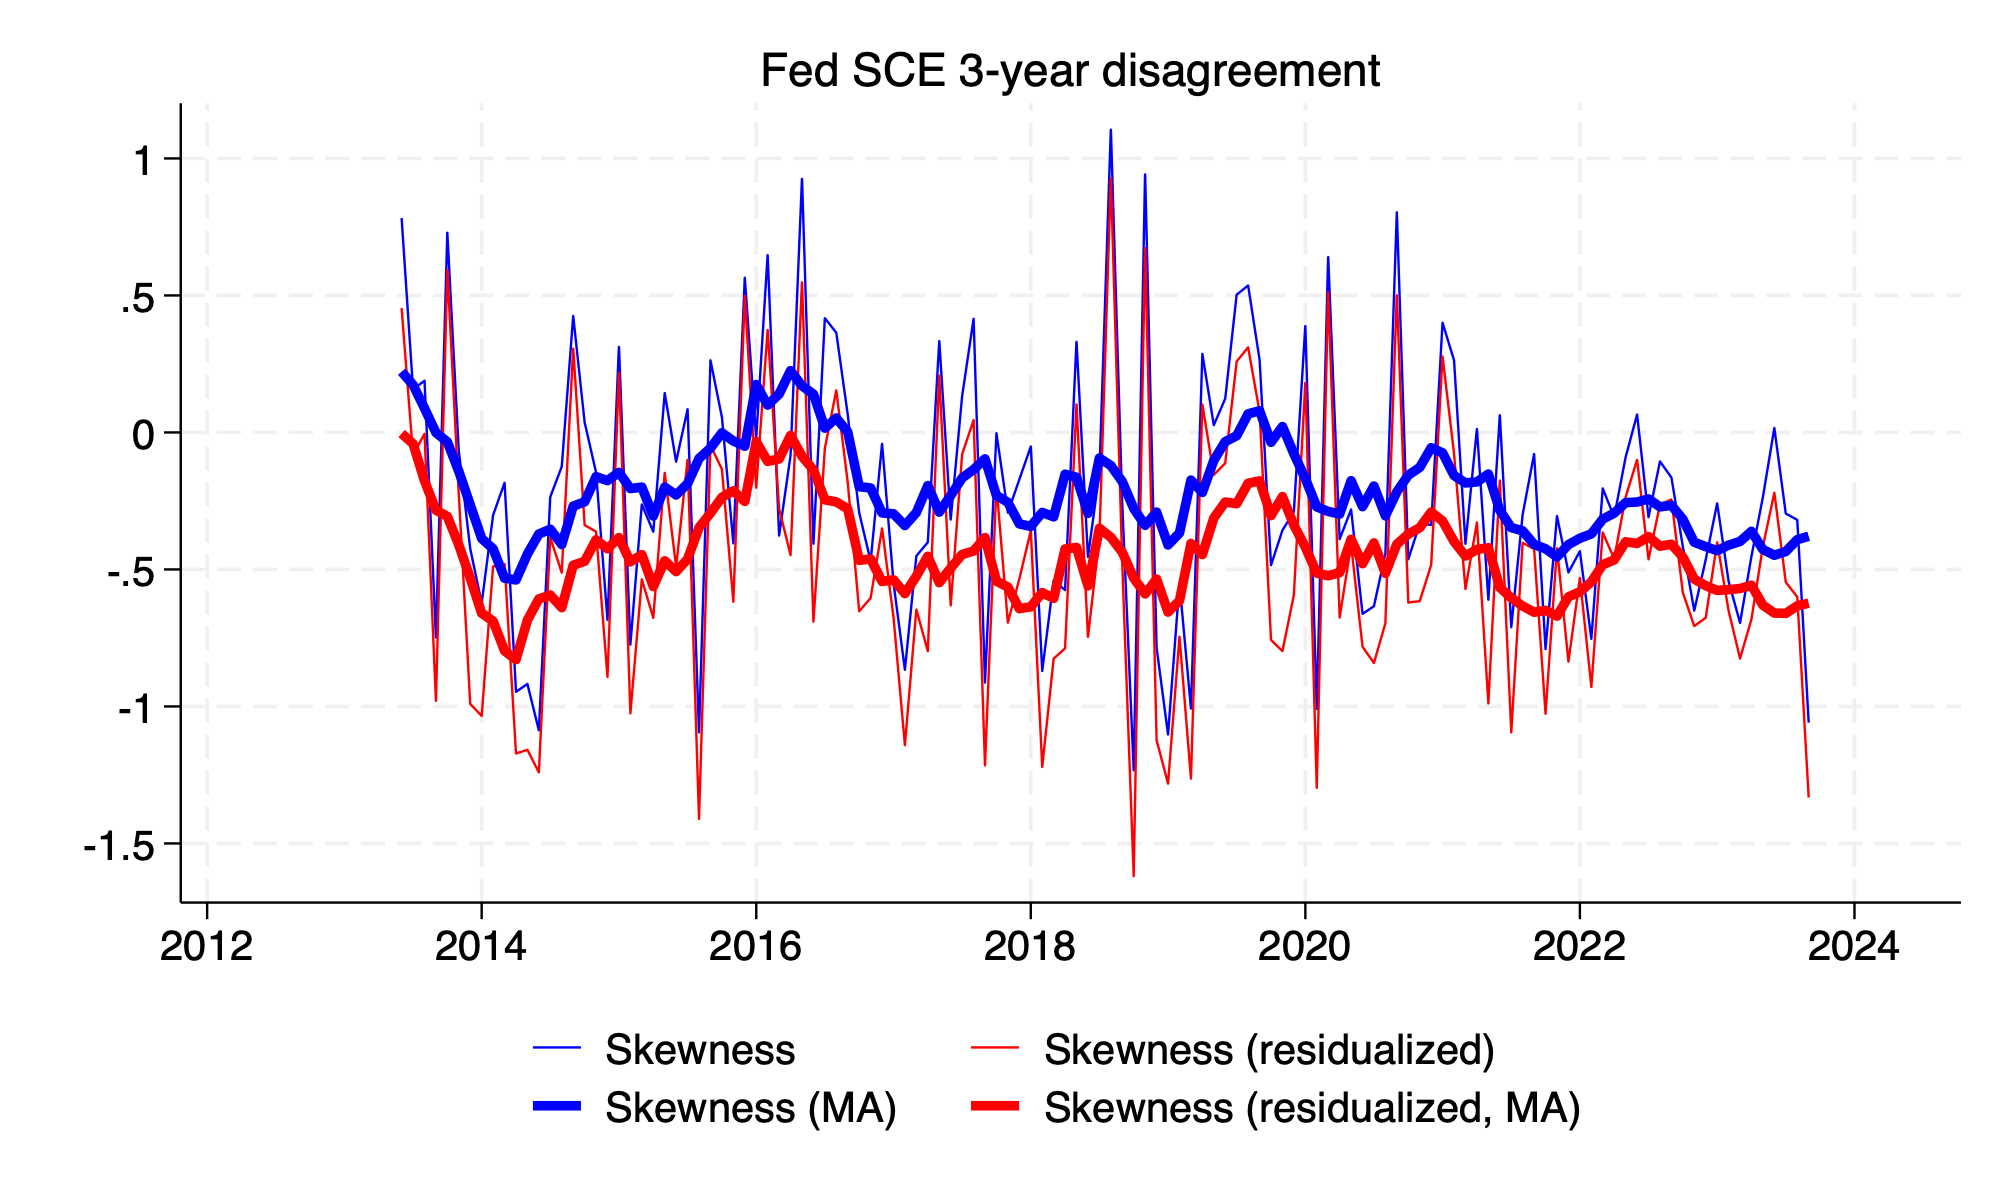

The data file committed next to this chart (first rows):
date, skew_lt_sce, skew_resid_lt_sce, skew_lt_sce_ma, skew_resid_lt_sce_ma
2013m1, , , , 
2013m2, , , , 
2013m3, , , , 
2013m4, , , , 
2013m5, , , , 
2013m6, 0.7827, 0.4541, 0.2219, -0.003943
2013m7, 0.1569, -0.08202, 0.1738, -0.04067
2013m8, 0.189, -0.004816, 0.08836, -0.1764
2013m9, -0.7481, -0.9796, -0.0006204, -0.2836
2013m10, 0.729, 0.5926, -0.03402, -0.3064
2013m11, -0.06678, -0.2243, -0.1414, -0.4103
2013m12, -0.4242, -0.9906, -0.264, -0.5313
2014m1, -0.6235, -1.034, -0.387, -0.6595
2014m2, -0.3012, -0.4888, -0.4246, -0.6885
2014m3, -0.1837, -0.4804, -0.5317, -0.797
2014m4, -0.9467, -1.172, -0.5382, -0.8289
2014m5, -0.9177, -1.158, -0.4438, -0.6849
2014m6, -1.087, -1.241, -0.3705, -0.6075
2014m7, -0.2349, -0.3842, -0.3532, -0.5934
2014m8, -0.1246, -0.5115, -0.4088, -0.6392
2014m9, 0.4252, 0.3058, -0.2689, -0.4848
2014m10, 0.03655, -0.3381, -0.253, -0.47
2014m11, -0.1457, -0.3619, -0.1614, -0.3917
2014m12, -0.684, -0.8923, -0.1755, -0.4242
2015m1, 0.312, 0.218, -0.1457, -0.3837
2015m2, -0.7741, -1.025, -0.2047, -0.4723
2015m3, -0.2628, -0.5362, -0.1994, -0.4459
2015m4, -0.362, -0.6765, -0.3048, -0.5623
2015m5, 0.1439, -0.1473, -0.1995, -0.4684
2015m6, -0.1065, -0.4916, -0.228, -0.5075
2015m7, 0.08473, -0.1, -0.1869, -0.4622
2015m8, -1.094, -1.41, -0.09496, -0.3472
2015m9, 0.2635, -0.04663, -0.05718, -0.2944
2015m10, 0.05579, -0.1341, -0.001269, -0.2365
2015m11, -0.4046, -0.6176, -0.03123, -0.2128
2015m12, 0.5648, 0.4988, -0.05002, -0.2514
2016m1, -0.02194, -0.2012, 0.1744, -0.03378
2016m2, 0.6471, 0.3739, 0.1, -0.1053
2016m3, -0.3761, -0.278, 0.1402, -0.09677
2016m4, -0.08439, -0.4473, 0.2256, -0.01107
2016m5, 0.9257, 0.548, 0.1702, -0.08668
2016m6, -0.406, -0.6904, 0.1401, -0.1368
2016m7, 0.4171, -0.05729, 0.01599, -0.2455
2016m8, 0.3643, 0.1538, 0.05315, -0.2535
2016m9, 0.06573, -0.1816, 0.001458, -0.2788
2016m10, -0.2926, -0.6524, -0.1976, -0.4665
2016m11, -0.4698, -0.6042, -0.2026, -0.4616
2016m12, -0.04161, -0.3501, -0.2935, -0.5439
2017m1, -0.5497, -0.6753, -0.2969, -0.5379
2017m2, -0.8662, -1.141, -0.3395, -0.5878
2017m3, -0.4508, -0.6463, -0.2922, -0.5241
2017m4, -0.4007, -0.7976, -0.1939, -0.452
2017m5, 0.3333, 0.2078, -0.2907, -0.5481
2017m6, -0.3176, -0.6309, -0.23, -0.4947
2017m7, 0.1331, -0.07929, -0.1662, -0.445
2017m8, 0.4149, 0.04511, -0.1352, -0.4326
2017m9, -0.9128, -1.215, -0.09638, -0.3838
2017m10, -0.002908, -0.1954, -0.2301, -0.5425
2017m11, -0.2926, -0.694, -0.2548, -0.5641
2017m12, -0.1716, -0.5344, -0.3335, -0.6428
... 80 more rows
